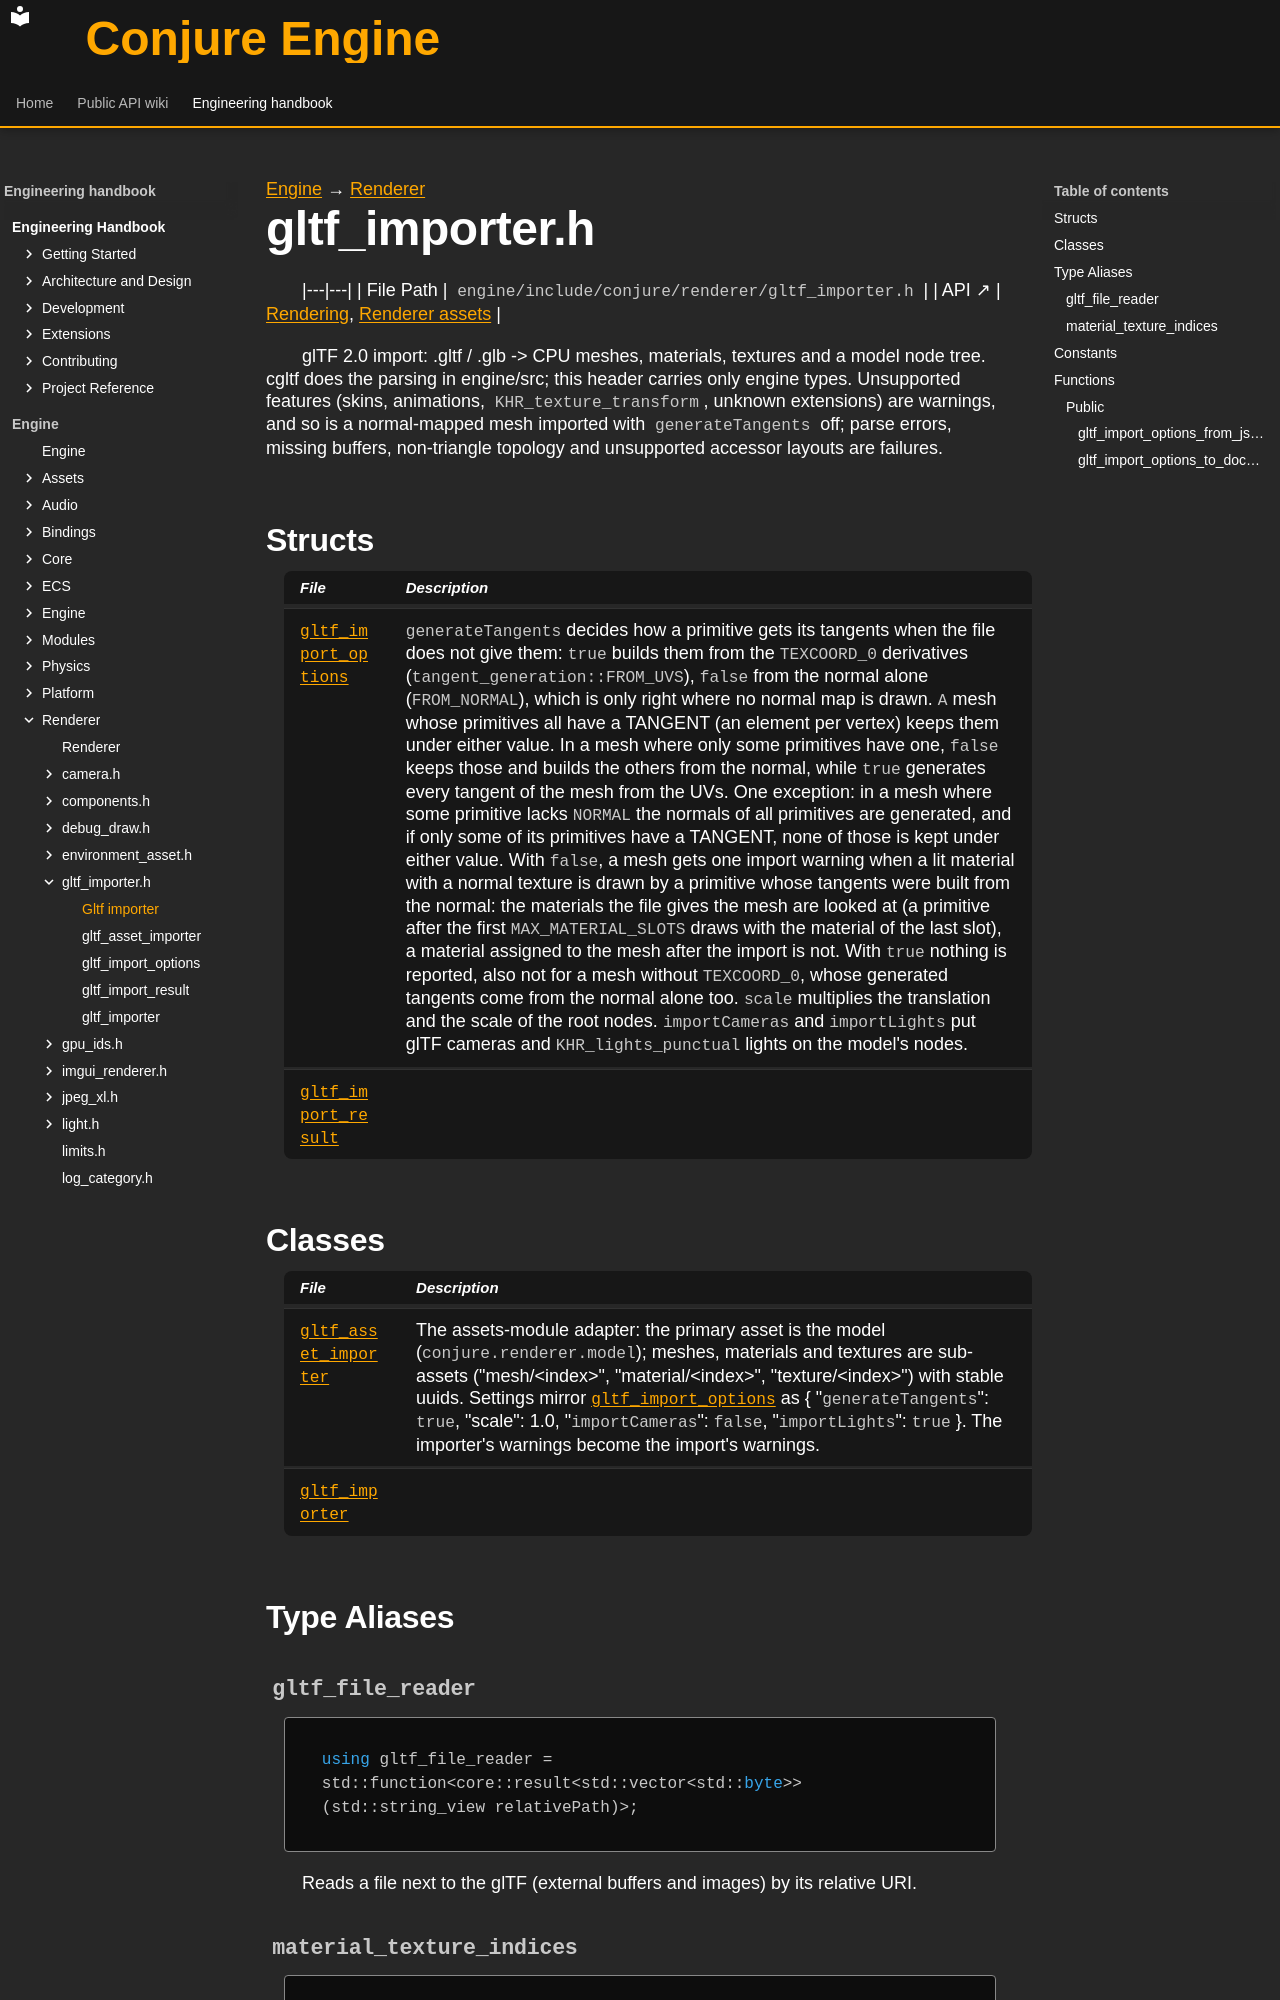

repository: Dozer90/Conjure-Engine · page: handbook/engine/renderer/gltf-importer.html · generator: mkdocs

---
kind: header
---

[Engine](../../engine.md) → [Renderer](../renderer.md)

# gltf_importer.h
<!-- doc-template:header -->

|---|---|
| File Path | `engine/include/conjure/renderer/gltf_importer.h` |
| API ↗ | [Rendering](../../../api/renderer/index.md), [Renderer assets](../../../api/renderer/renderer-assets.md) |

<p>glTF 2.0 import: .gltf / .glb -&gt; CPU meshes, materials, textures and a model node tree. cgltf does the parsing in engine/src; this header carries only engine types. Unsupported features (skins, animations, <code>KHR_texture_transform</code>, unknown extensions) are warnings, and so is a normal-mapped mesh imported with <code>generateTangents</code> off; parse errors, missing buffers, non-triangle topology and unsupported accessor layouts are failures.</p>

## Structs

| File | Description |
|---|---|
| [`gltf_import_options`](gltf-importer/gltf-import-options.md) | <code>generateTangents</code> decides how a primitive gets its tangents when the file does not give them: <code>true</code> builds them from the <code>TEXCOORD_0</code> derivatives (<code>tangent_generation::FROM_UVS</code>), <code>false</code> from the normal alone (<code>FROM_NORMAL</code>), which is only right where no normal map is drawn. <code>A</code> mesh whose primitives all have a TANGENT (an element per vertex) keeps them under either value. In a mesh where only some primitives have one, <code>false</code> keeps those and builds the others from the normal, while <code>true</code> generates every tangent of the mesh from the UVs. One exception: in a mesh where some primitive lacks <code>NORMAL</code> the normals of all primitives are generated, and if only some of its primitives have a TANGENT, none of those is kept under either value. With <code>false</code>, a mesh gets one import warning when a lit material with a normal texture is drawn by a primitive whose tangents were built from the normal: the materials the file gives the mesh are looked at (a primitive after the first <code>MAX_MATERIAL_SLOTS</code> draws with the material of the last slot), a material assigned to the mesh after the import is not. With <code>true</code> nothing is reported, also not for a mesh without <code>TEXCOORD_0</code>, whose generated tangents come from the normal alone too. <code>scale</code> multiplies the translation and the scale of the root nodes. <code>importCameras</code> and <code>importLights</code> put glTF cameras and <code>KHR_lights_punctual</code> lights on the model&#x27;s nodes. |
| [`gltf_import_result`](gltf-importer/gltf-import-result.md) |  |

## Classes

| File | Description |
|---|---|
| [`gltf_asset_importer`](gltf-importer/gltf-asset-importer.md) | The assets-module adapter: the primary asset is the model (<code>conjure.renderer.model</code>); meshes, materials and textures are sub-assets (&quot;mesh/&lt;index&gt;&quot;, &quot;material/&lt;index&gt;&quot;, &quot;texture/&lt;index&gt;&quot;) with stable uuids. Settings mirror <code><a href="gltf-importer/gltf-import-options.html">gltf_import_options</a></code> as { &quot;<code>generateTangents</code>&quot;: <code>true</code>, &quot;scale&quot;: 1.0, &quot;<code>importCameras</code>&quot;: <code>false</code>, &quot;<code>importLights</code>&quot;: <code>true</code> }. The importer&#x27;s warnings become the import&#x27;s warnings. |
| [`gltf_importer`](gltf-importer/gltf-importer.md) |  |

## Type Aliases

### `gltf_file_reader` {#symbol-gltf-file-reader}

```cpp
using gltf_file_reader = std::function<core::result<std::vector<std::byte>>(std::string_view relativePath)>;
```

Reads a file next to the glTF (external buffers and images) by its relative URI.

### `material_texture_indices` {#symbol-material-texture-indices}

```cpp
using material_texture_indices = std::array<u32, MATERIAL_TEXTURE_SLOTS>;
```

How a material of the result references the result&#x27;s textures: an index into <code>gltf_import_result::textures</code> per slot, or <code>INVALID_INDEX</code>.
